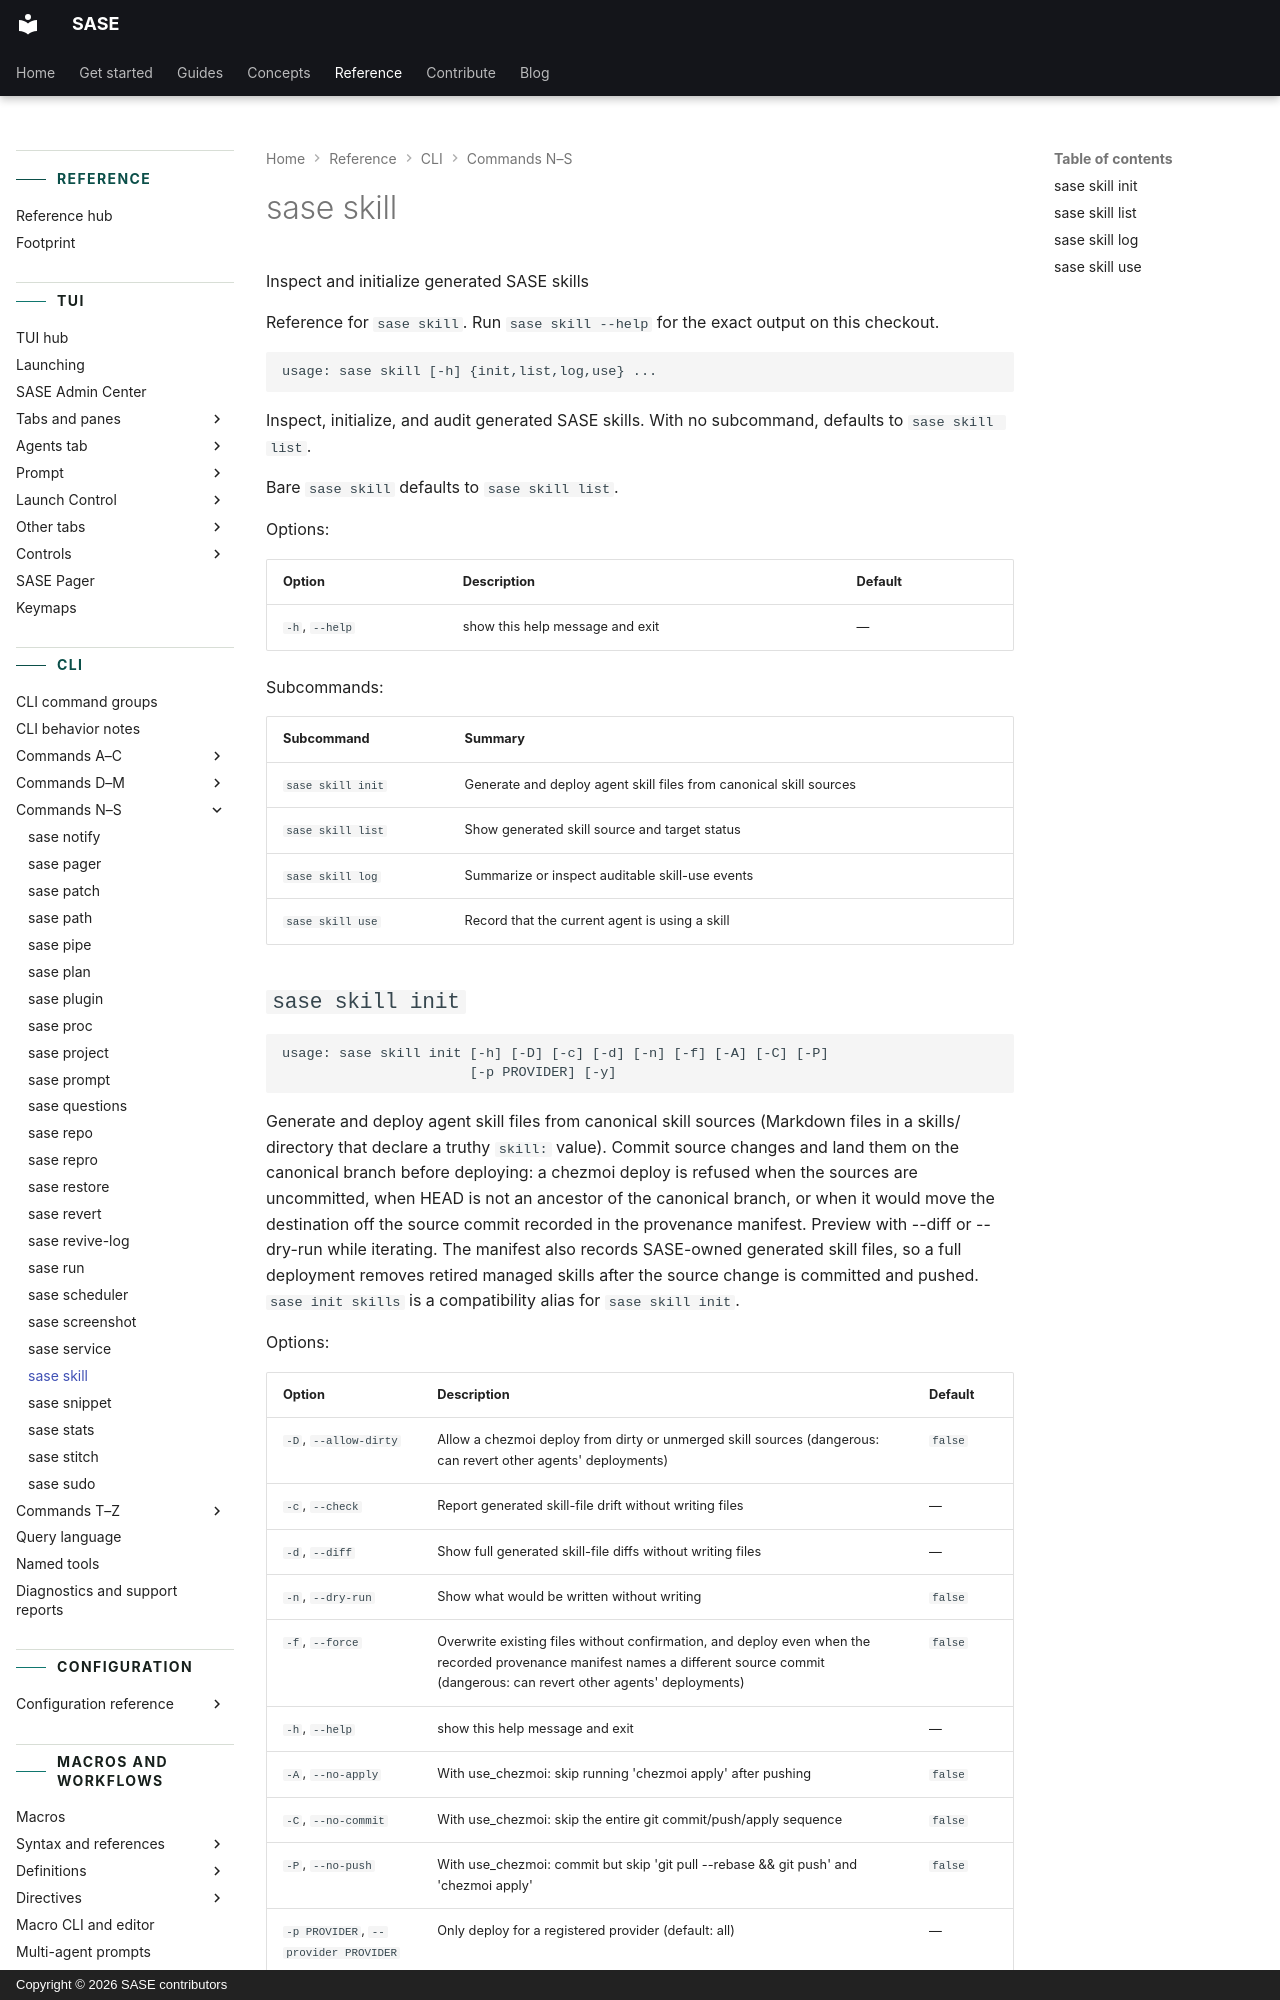

repository: sase-org/sase · page: reference/cli/skill/index.html · generator: mkdocs · copyright: Copyright © 2026 SASE contributors

---
title: "sase skill"
description: "Inspect, initialize, and audit generated SASE skills."
---

<!-- generated, do not edit; source: argparse tree (tools/render_cli; run just fix to regenerate) -->

# sase skill

Inspect and initialize generated SASE skills

Reference for `sase skill`. Run `sase skill --help` for the exact output on this checkout.

```text
usage: sase skill [-h] {init,list,log,use} ...
```

Inspect, initialize, and audit generated SASE skills. With no subcommand, defaults to `sase skill list`.

Bare `sase skill` defaults to `sase skill list`.

Options:

| Option         | Description                     | Default |
| -------------- | ------------------------------- | ------- |
| `-h`, `--help` | show this help message and exit | —       |

Subcommands:

| Subcommand        | Summary                                                            |
| ----------------- | ------------------------------------------------------------------ |
| `sase skill init` | Generate and deploy agent skill files from canonical skill sources |
| `sase skill list` | Show generated skill source and target status                      |
| `sase skill log`  | Summarize or inspect auditable skill-use events                    |
| `sase skill use`  | Record that the current agent is using a skill                     |
